Dataset: Final-400X (GitHub, pratham-asthana/BCD). Classes: benign, malignant.

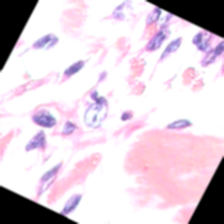
Label: benign

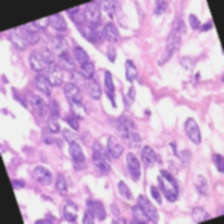
Label: benign

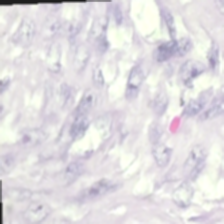
Label: benign

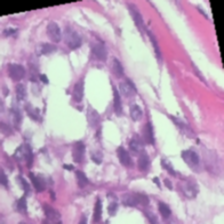
Label: benign

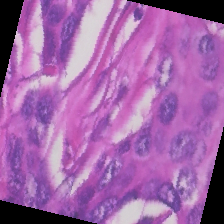
Label: malignant

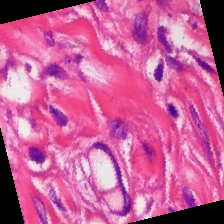
Label: malignant
